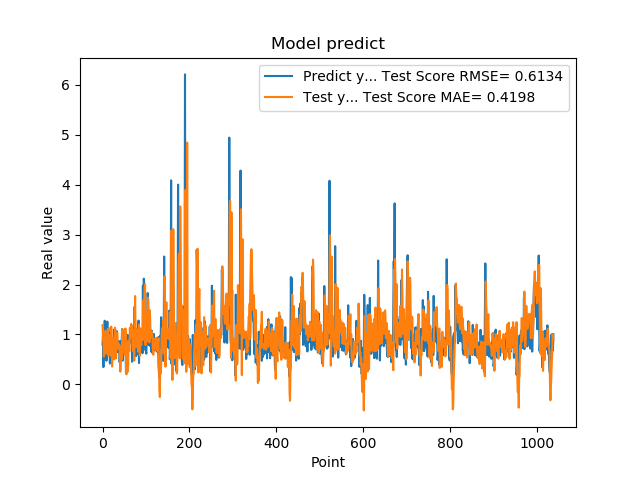

Source data for this figure (header and first rows):
7.976629734039306641e-01, 1.187809927063029569e+00
9.608020186424257592e-01, 9.299448753856509597e-01
3.470349907875061035e-01, 8.484220836547725630e-01
9.546210169792177513e-01, 5.600851793217545005e-01
5.251880288124084473e-01, 7.532566471906324557e-01
1.275226235389709695e+00, 6.078385479083191489e-01
8.723750114440917969e-01, 1.069856024004609552e+00
7.321749925613403320e-01, 7.875782783460651970e-01
7.640249729156494141e-01, 8.676346073076609544e-01
4.752210080623626154e-01, 6.192854403562696453e-01
7.414129972457885742e-01, 7.850619410069928916e-01
1.258002042770385520e+00, 6.815044053209839969e-01
7.274609804153442383e-01, 1.109001052403218557e+00
7.892770171165466309e-01, 9.115497173849965717e-01
6.914690136909484863e-01, 5.739632491854649299e-01
7.093830108642578125e-01, 7.301561703208491183e-01
1.014547944068908691e+00, 9.549824322633605478e-01
4.182830154895783026e-01, 9.930609049983515346e-01
1.002280950546264648e+00, 5.813963458007486151e-01
1.143296003341674805e+00, 7.291015734164668638e-01
6.746559739112854004e-01, 1.157503291600138429e+00
6.009536385536193848e-01, 9.604589637992958506e-01
6.538079977035522461e-01, 3.579006575945050672e-01
7.814120054244995117e-01, 7.444207770932813606e-01
8.469259738922119141e-01, 9.221128888775171895e-01
6.482390165328979492e-01, 8.196369246985867330e-01
5.623700022697448730e-01, 6.419147297173302125e-01
1.099647998809814453e+00, 5.022716044737782770e-01
9.541710019111632191e-01, 9.729592099996349219e-01
6.694499850273132324e-01, 1.136933981870385635e+00
6.464660167694091797e-01, 6.990812456746471337e-01
8.223180174827575684e-01, 5.244601858954054396e-01
8.300920128822326660e-01, 9.828256795802945422e-01
1.067314028739929199e+00, 1.015819434568740576e+00
6.827279925346374512e-01, 1.041087088774883096e+00
6.464239954948425293e-01, 8.279042994844770798e-01
6.881093978881835938e-01, 7.109770597844956574e-01
6.500350236892700195e-01, 7.306550524362703802e-01
8.693690299987792969e-01, 8.080691219391976654e-01
4.518609941005706787e-01, 7.838393183043843582e-01
4.952389895915984552e-01, 4.368390052334051310e-01
6.850870251655578613e-01, 2.564863368539005428e-01
8.653740286827087402e-01, 4.079661689177183637e-01
7.400469779968261719e-01, 7.624152127893337738e-01
8.204330205917358398e-01, 5.021704745058734876e-01
1.108605027198791504e+00, 6.569220920167599953e-01
4.751499891281127930e-01, 1.104386930507187614e+00
9.457899928092955433e-01, 7.492331813725399137e-01
7.877500057220458984e-01, 7.709109607549744503e-01
9.367713332176208496e-01, 9.188623471506905949e-01
6.470239758491516113e-01, 1.096609364561373479e+00
1.029777050018310325e+00, 5.995319965272558616e-01
9.328820109367371716e-01, 1.093258106303236055e+00
7.528370022773742676e-01, 1.120029967435826279e+00
2.307340055704117099e-01, 9.828199742381464876e-01
8.772729635238647461e-01, 2.011359477051483657e-01
7.876309752464294434e-01, 7.024784262803430712e-01
3.992269933223724365e-01, 8.292577846788008467e-01
9.923512339591979980e-01, 2.535910404614806768e-01
7.200859785079956055e-01, 3.328835905009885354e-01
7.269890308380126953e-01, 8.745400279109485364e-01
... 979 more rows
